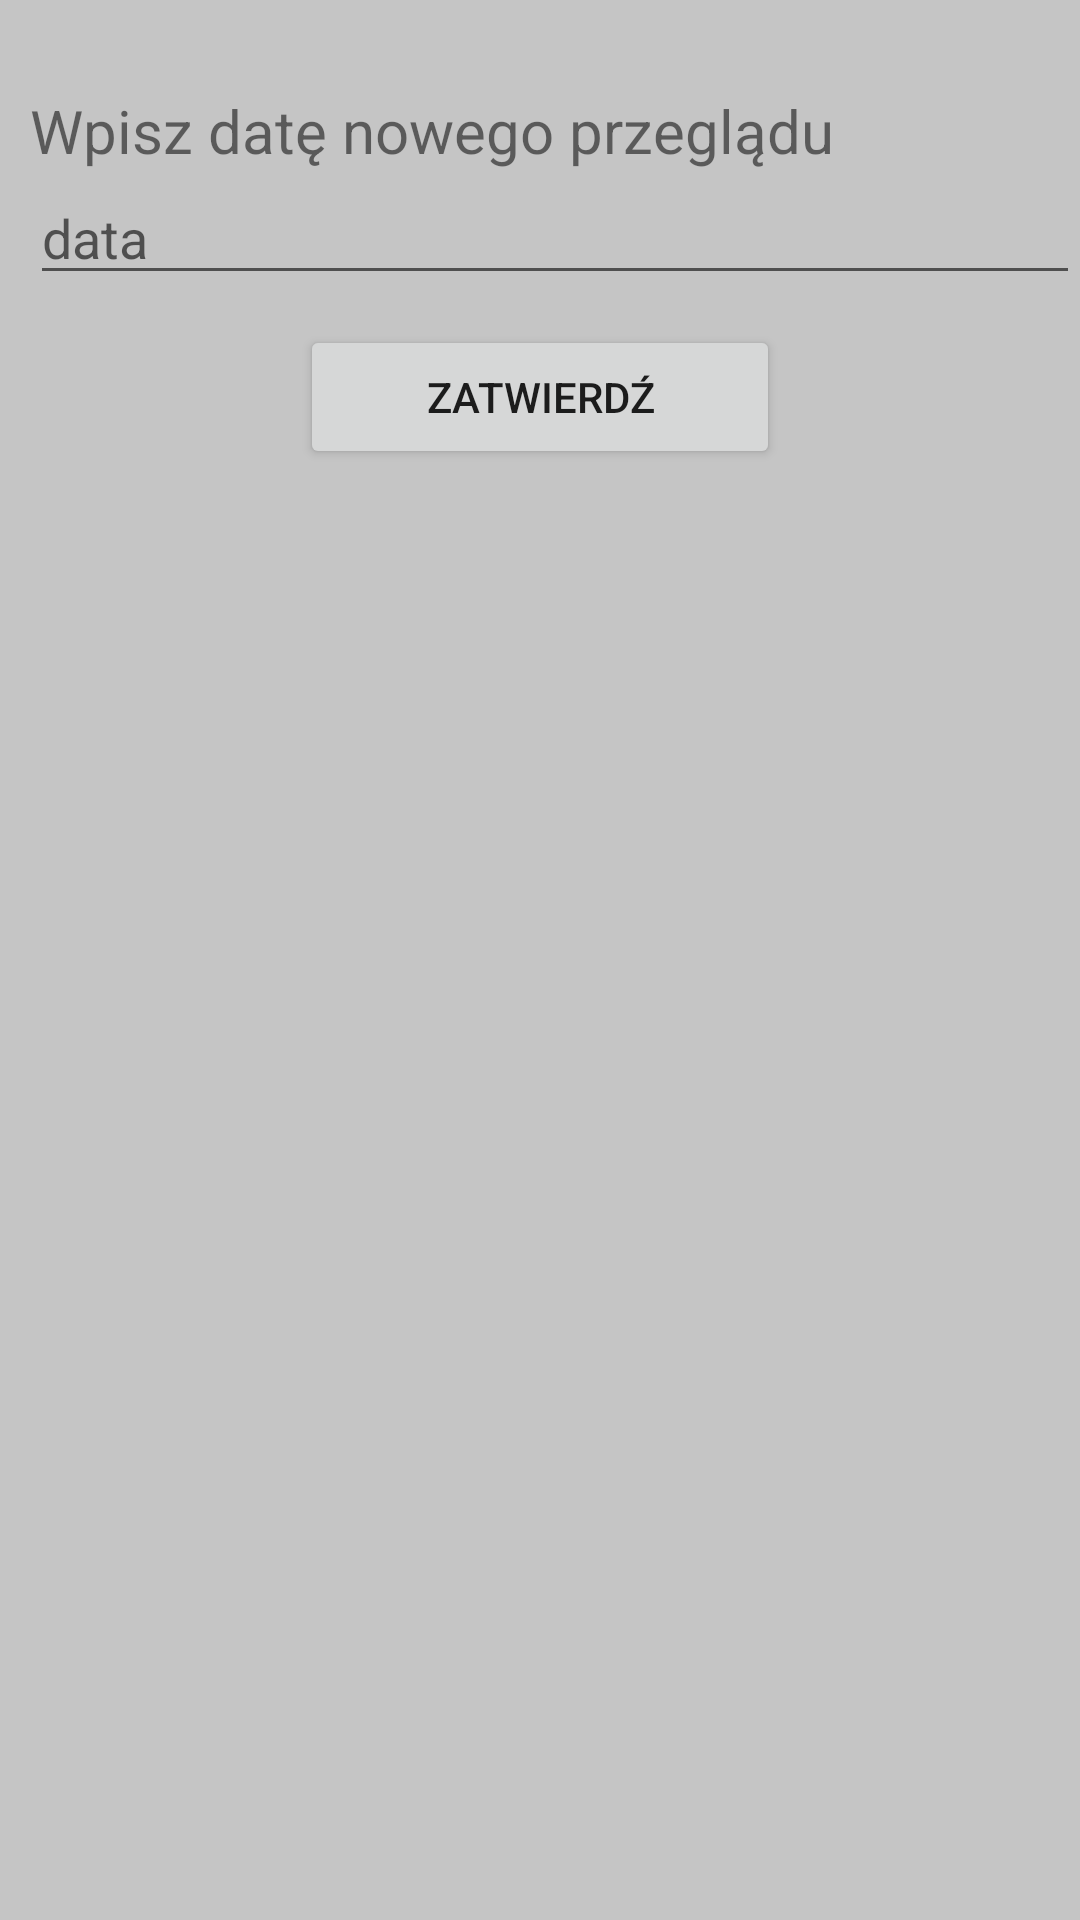

The Android layout XML behind this screen, and the referenced resources:
<!-- AndroidManifest.xml: application theme AppTheme.Gospodarstwo -->
<!-- res/layout/update_przeglad.xml -->
<?xml version="1.0" encoding="utf-8"?>
<LinearLayout xmlns:android="http://schemas.android.com/apk/res/android"
    xmlns:app="http://schemas.android.com/apk/res-auto"
    xmlns:tools="http://schemas.android.com/tools"
    android:id="@+id/linear_la_karta"
    android:layout_width="match_parent"
    android:layout_height="match_parent"
    android:background="#C5C5C5"
    android:orientation="vertical"
    tools:context=".UpdatePrzeglad">


    <androidx.cardview.widget.CardView
        android:layout_width="match_parent"
        android:layout_height="wrap_content"
        android:layout_marginBottom="10dp"
        app:cardBackgroundColor="#C5C5C5"/>


    <TextView
        android:layout_width="match_parent"
        android:layout_height="wrap_content"
        android:layout_marginStart="10dp"
        android:layout_marginTop="20sp"
        android:text="Wpisz datę nowego przeglądu"
        android:textSize="20dp" />

    <EditText
        android:id="@+id/data_przegladu"
        android:layout_width="match_parent"
        android:layout_height="wrap_content"
        android:layout_marginStart="10dp"
        android:ems="10"
        android:autofillHints="name"
        android:hint="data"
        android:inputType="textAutoComplete"
        android:textColor="@color/black"/>


    <Button
        android:id="@+id/update_data_przeg"
        android:layout_width="160dp"
        android:layout_height="wrap_content"
        android:layout_gravity="center"
        android:layout_marginTop="10dp"
        android:text="Zatwierdź" />


</LinearLayout>
<!-- resources referenced by this layout -->
<resources>
  <color name="black">#FF000000</color>
  <style name="AppTheme.Gospodarstwo" parent="Theme.AppCompat.Light.DarkActionBar">
          <item name="windowActionBar">false</item>
          <item name="windowNoTitle">true</item>
          <item name="android:windowFullscreen">true</item>
      </style>
</resources>
